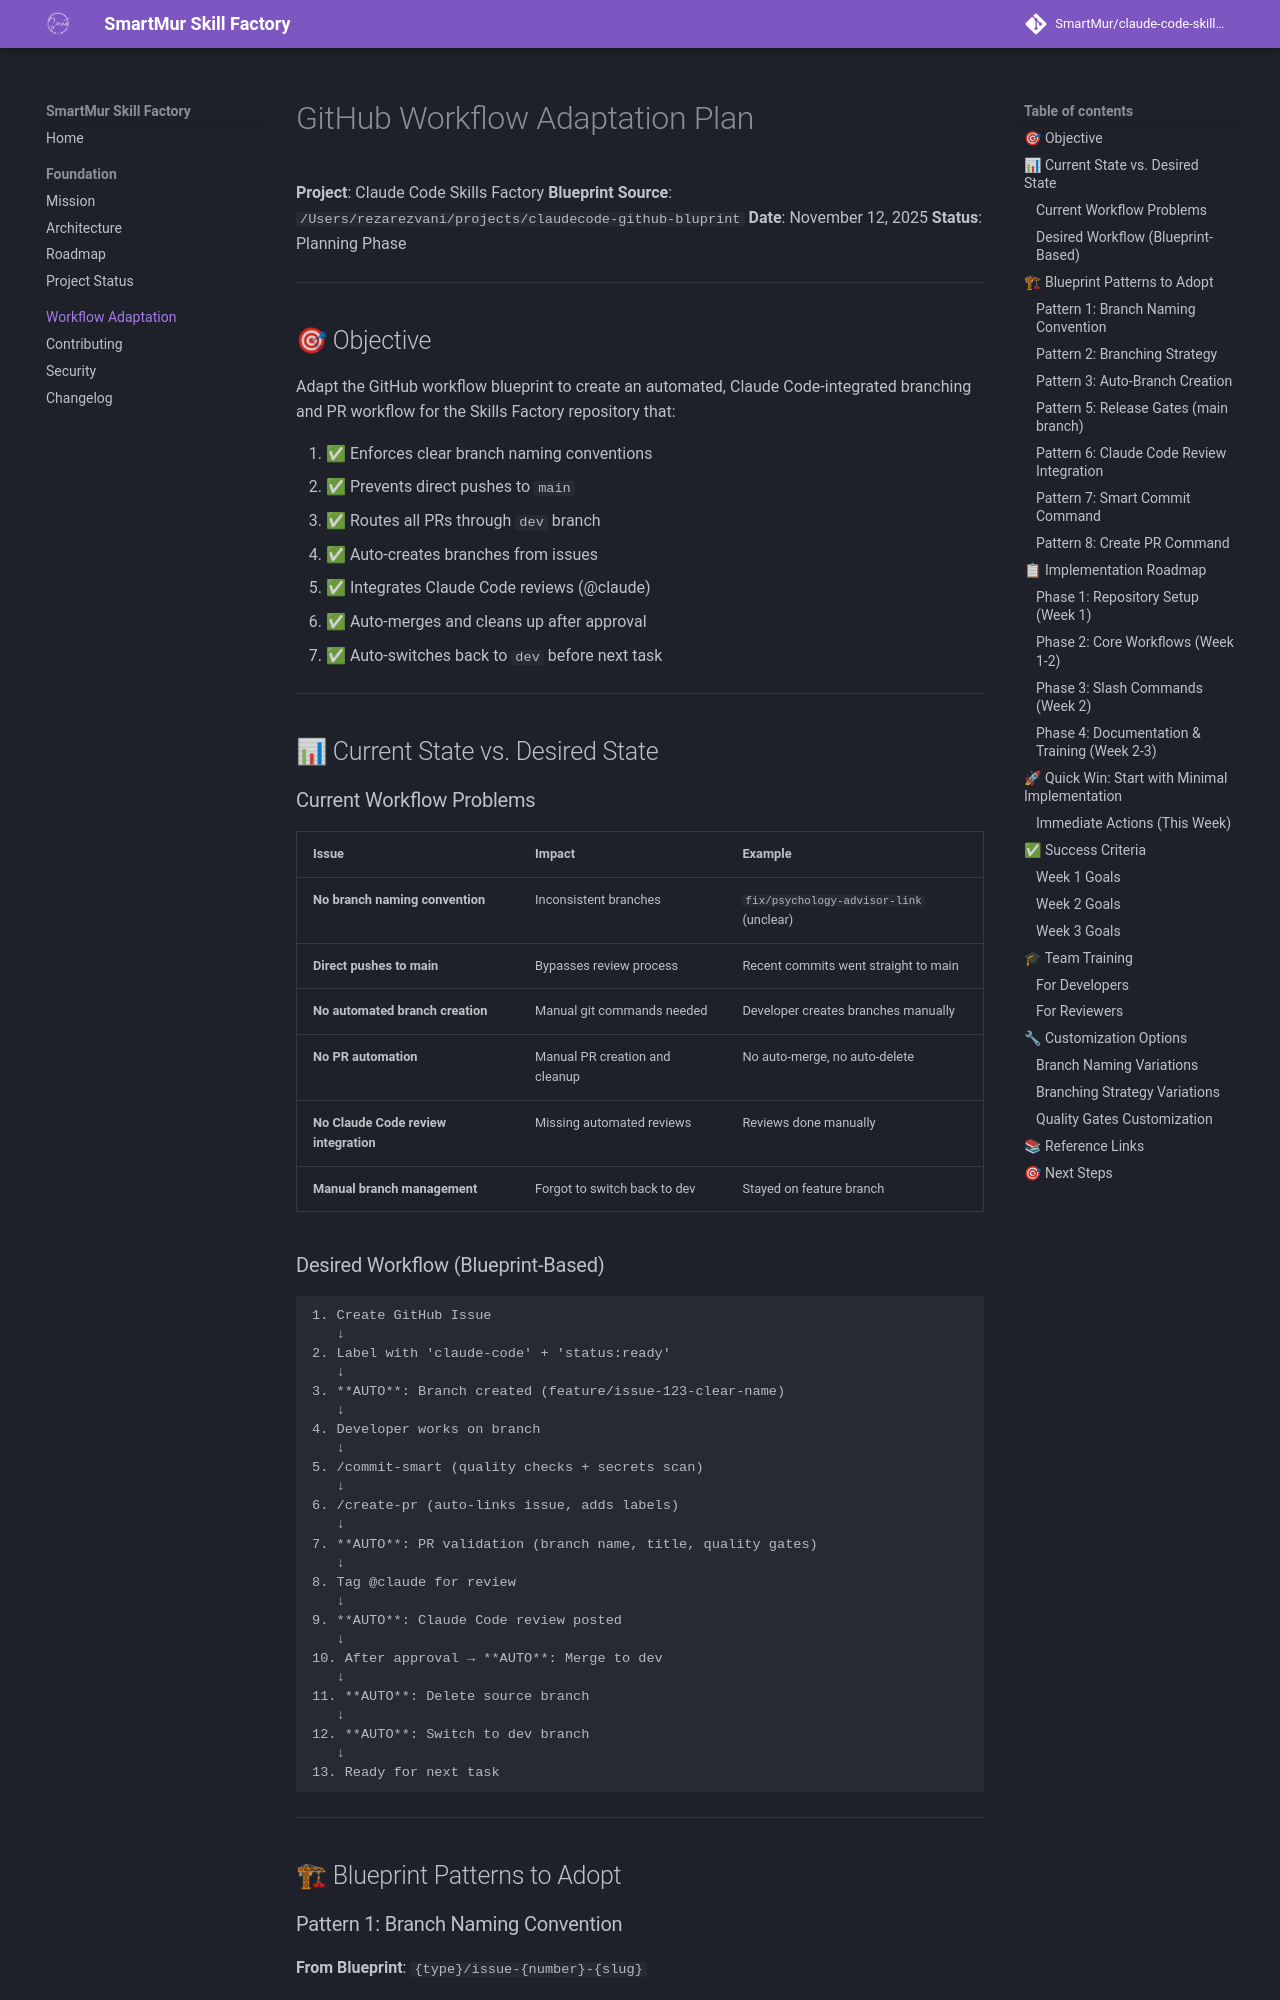

repository: SmartMur/claude-code-skill-factory · page: workflow/index.html · generator: mkdocs

# GitHub Workflow Adaptation Plan

**Project**: Claude Code Skills Factory
**Blueprint Source**: `/Users/rezarezvani/projects/claudecode-github-bluprint`
**Date**: November 12, 2025
**Status**: Planning Phase

---

## 🎯 Objective

Adapt the GitHub workflow blueprint to create an automated, Claude Code-integrated branching and PR workflow for the Skills Factory repository that:

1. ✅ Enforces clear branch naming conventions
2. ✅ Prevents direct pushes to `main`
3. ✅ Routes all PRs through `dev` branch
4. ✅ Auto-creates branches from issues
5. ✅ Integrates Claude Code reviews (@claude)
6. ✅ Auto-merges and cleans up after approval
7. ✅ Auto-switches back to `dev` before next task

---

## 📊 Current State vs. Desired State

### Current Workflow Problems

| Issue | Impact | Example |
|-------|--------|---------|
| **No branch naming convention** | Inconsistent branches | `fix/psychology-advisor-link` (unclear) |
| **Direct pushes to main** | Bypasses review process | Recent commits went straight to main |
| **No automated branch creation** | Manual git commands needed | Developer creates branches manually |
| **No PR automation** | Manual PR creation and cleanup | No auto-merge, no auto-delete |
| **No Claude Code review integration** | Missing automated reviews | Reviews done manually |
| **Manual branch management** | Forgot to switch back to dev | Stayed on feature branch |

### Desired Workflow (Blueprint-Based)

```
1. Create GitHub Issue
   ↓
2. Label with 'claude-code' + 'status:ready'
   ↓
3. **AUTO**: Branch created (feature/issue-123-clear-name)
   ↓
4. Developer works on branch
   ↓
5. /commit-smart (quality checks + secrets scan)
   ↓
6. /create-pr (auto-links issue, adds labels)
   ↓
7. **AUTO**: PR validation (branch name, title, quality gates)
   ↓
8. Tag @claude for review
   ↓
9. **AUTO**: Claude Code review posted
   ↓
10. After approval → **AUTO**: Merge to dev
   ↓
11. **AUTO**: Delete source branch
   ↓
12. **AUTO**: Switch to dev branch
   ↓
13. Ready for next task
```

---

## 🏗 Blueprint Patterns to Adopt
